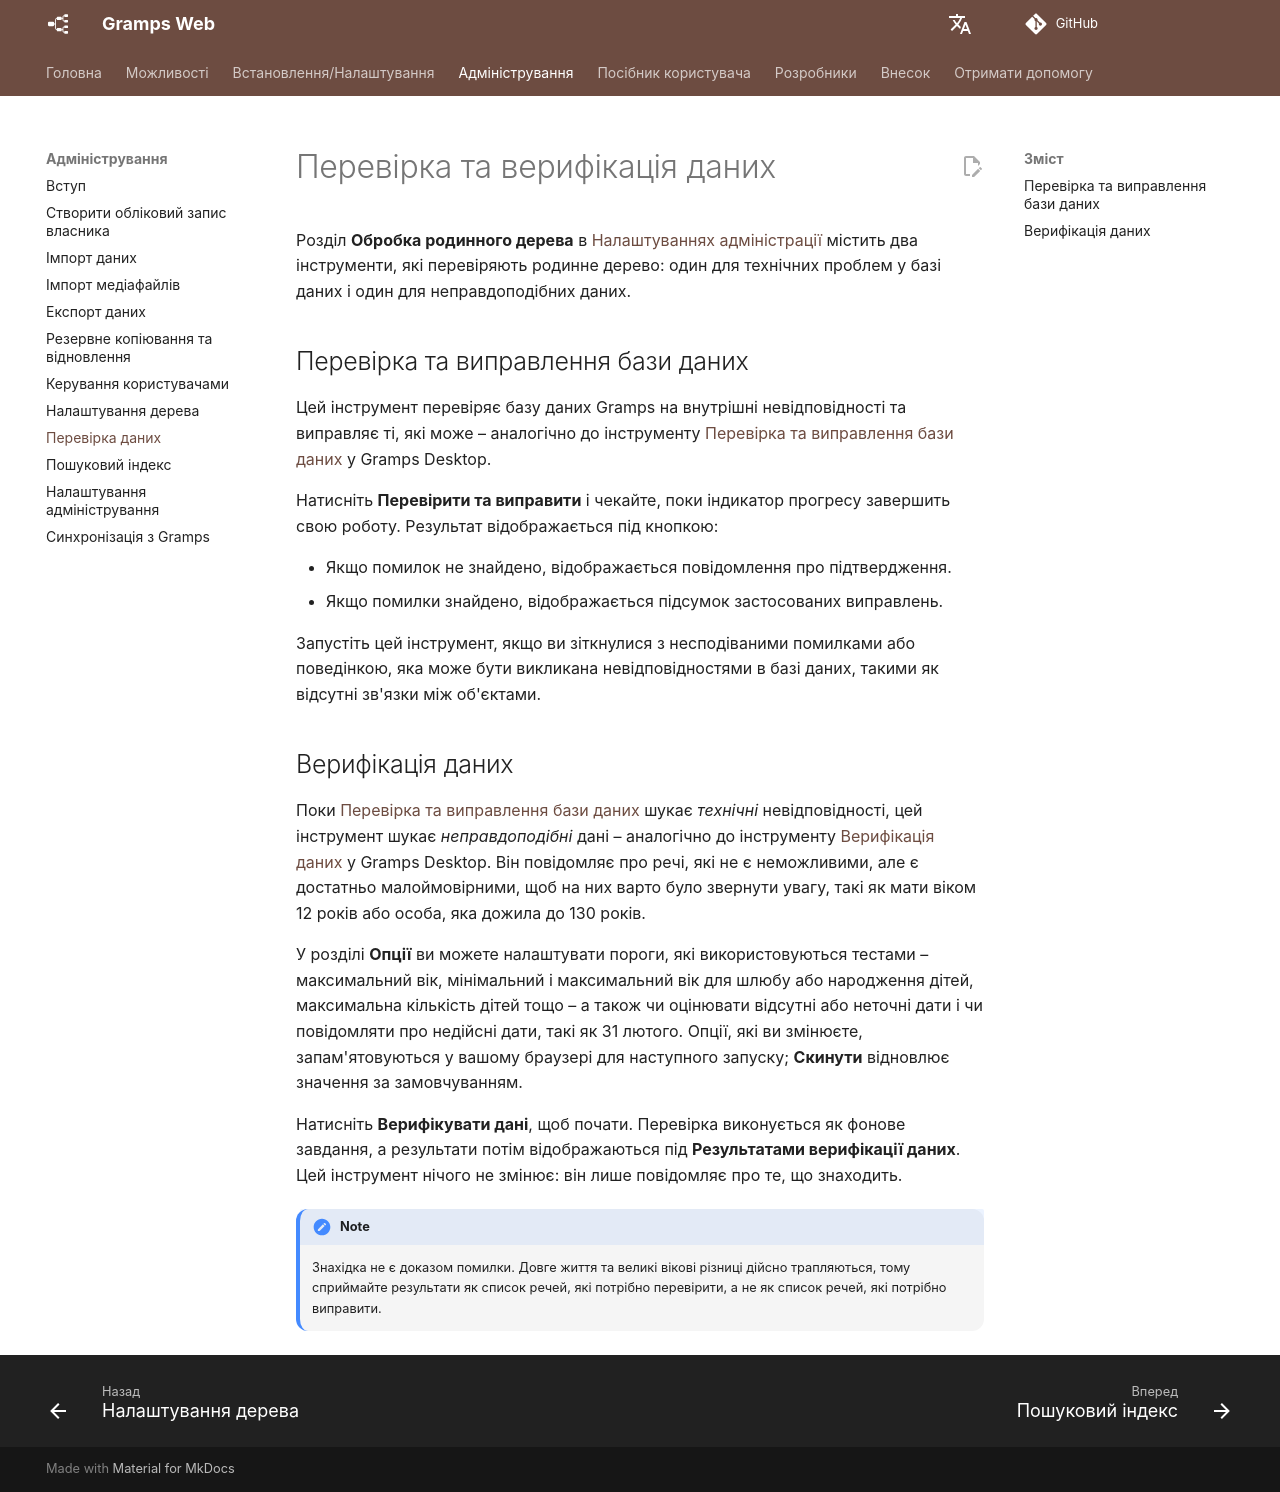

repository: gramps-project/gramps-web-docs · page: uk/administration/check-repair/index.html · generator: mkdocs

# Перевірка та верифікація даних

Розділ **Обробка родинного дерева** в [Налаштуваннях адміністрації](settings.md) містить два інструменти, які перевіряють родинне дерево: один для технічних проблем у базі даних і один для неправдоподібних даних.

## Перевірка та виправлення бази даних

Цей інструмент перевіряє базу даних Gramps на внутрішні невідповідності та виправляє ті, які може – аналогічно до інструменту [Перевірка та виправлення бази даних](https://www.gramps-project.org/wiki/index.php/Gramps_5.2_Wiki_Manual_-_Tools#Check_and_Repair_Database) у Gramps Desktop.

Натисніть **Перевірити та виправити** і чекайте, поки індикатор прогресу завершить свою роботу. Результат відображається під кнопкою:

- Якщо помилок не знайдено, відображається повідомлення про підтвердження.
- Якщо помилки знайдено, відображається підсумок застосованих виправлень.

Запустіть цей інструмент, якщо ви зіткнулися з несподіваними помилками або поведінкою, яка може бути викликана невідповідностями в базі даних, такими як відсутні зв'язки між об'єктами.

## Верифікація даних

Поки [Перевірка та виправлення бази даних](#check-and-repair-database) шукає *технічні* невідповідності, цей інструмент шукає *неправдоподібні* дані – аналогічно до інструменту [Верифікація даних](https://gramps-project.org/wiki/index.php/Gramps_5.0_Wiki_Manual_-_Tools#Verify_the_Data) у Gramps Desktop. Він повідомляє про речі, які не є неможливими, але є достатньо малоймовірними, щоб на них варто було звернути увагу, такі як мати віком 12 років або особа, яка дожила до 130 років.

У розділі **Опції** ви можете налаштувати пороги, які використовуються тестами – максимальний вік, мінімальний і максимальний вік для шлюбу або народження дітей, максимальна кількість дітей тощо – а також чи оцінювати відсутні або неточні дати і чи повідомляти про недійсні дати, такі як 31 лютого. Опції, які ви змінюєте, запам'ятовуються у вашому браузері для наступного запуску; **Скинути** відновлює значення за замовчуванням.

Натисніть **Верифікувати дані**, щоб почати. Перевірка виконується як фонове завдання, а результати потім відображаються під **Результатами верифікації даних**. Цей інструмент нічого не змінює: він лише повідомляє про те, що знаходить.

!!! note
    Знахідка не є доказом помилки. Довге життя та великі вікові різниці дійсно трапляються, тому сприймайте результати як список речей, які потрібно перевірити, а не як список речей, які потрібно виправити.
